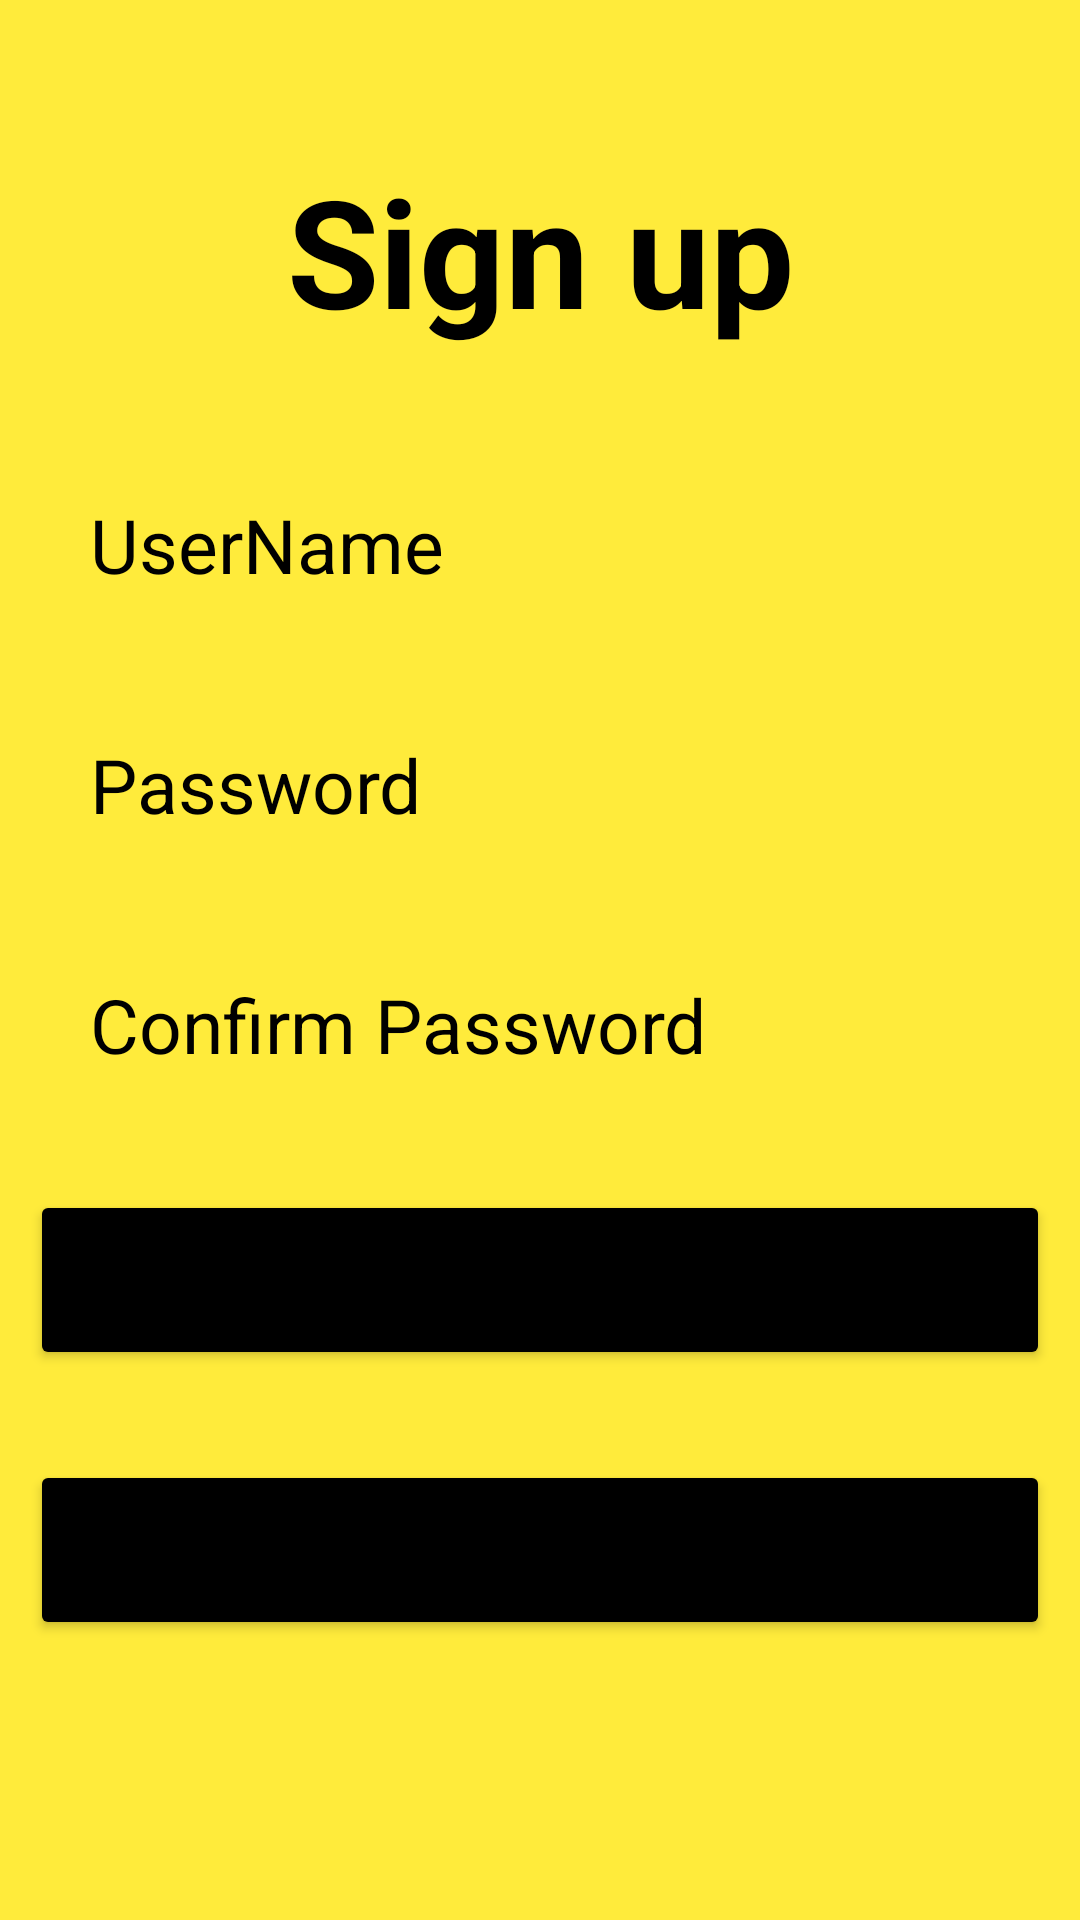

Write the Android layout XML for this screen, with the resource values it uses.
<!-- AndroidManifest.xml: application theme Theme.Assign_PRM -->
<!-- res/layout/activity_signup.xml -->
<?xml version="1.0" encoding="utf-8"?>
<LinearLayout xmlns:android="http://schemas.android.com/apk/res/android"
    xmlns:app="http://schemas.android.com/apk/res-auto"
    xmlns:tools="http://schemas.android.com/tools"
    android:layout_width="match_parent"
    android:layout_height="match_parent"
    android:padding="10dp"
    android:background="#FFEB3B"
    android:orientation="vertical"
    tools:context=".SignupActivity">

    <TextView
        android:layout_width="match_parent"
        android:layout_height="wrap_content"
        android:text="Sign up"
        android:textColor="@color/black"
        android:textSize="50dp"
        android:textStyle="bold"
        android:gravity="center_horizontal"
        android:layout_margin="40dp"
        android:layout_marginBottom="50dp"/>
    <EditText
        android:layout_width="match_parent"
        android:layout_height="50dp"
        android:id="@+id/username"
        android:hint="UserName"
        android:textSize="25dp"
        android:textColorHint="@color/black"
        android:background="@drawable/edittextbackground"
        android:layout_marginBottom="30dp"
        android:paddingLeft="20dp"/>
    <EditText
        android:layout_width="match_parent"
        android:layout_height="50dp"
        android:id="@+id/password"
        android:hint="Password"
        android:textSize="25dp"
        android:textColorHint="@color/black"
        android:background="@drawable/edittextbackground"
        android:layout_marginBottom="30dp"
        android:paddingLeft="20dp"/>
    <EditText
        android:layout_width="match_parent"
        android:layout_height="50dp"
        android:id="@+id/repassword"
        android:hint="Confirm Password"
        android:textSize="25dp"
        android:textColorHint="@color/black"
        android:background="@drawable/edittextbackground"
        android:layout_marginBottom="30dp"
        android:paddingLeft="20dp"/>

    <Button
        android:layout_width="match_parent"
        android:layout_height="60dp"
        android:id="@+id/signup"
        android:text="Register"
        android:textSize="20dp"
        android:backgroundTint="@color/black"
        android:layout_marginBottom="30dp"/>
    <Button
        android:layout_width="match_parent"
        android:layout_height="60dp"
        android:id="@+id/signin"
        android:text="Login"
        android:textSize="20dp"
        android:backgroundTint="@color/black"
        android:layout_marginBottom="30dp"/>


</LinearLayout>
<!-- resources referenced by this layout -->
<resources>
  <style name="Theme.Assign_PRM" parent="Theme.MaterialComponents.DayNight.DarkActionBar">
          
          <item name="colorPrimary">@color/purple_500</item>
          <item name="colorPrimaryVariant">@color/purple_700</item>
          <item name="colorOnPrimary">@color/white</item>
          
          <item name="colorSecondary">@color/teal_200</item>
          <item name="colorSecondaryVariant">@color/teal_700</item>
          <item name="colorOnSecondary">@color/black</item>
          
          <item name="android:statusBarColor">?attr/colorPrimaryVariant</item>
          
      </style>
  <!-- not gathered from this repository: default colours our renderer supplied (Android Studio template values) -->
  <color name="purple_500">#FF6200EE</color>
  <color name="purple_700">#FF3700B3</color>
  <color name="teal_200">#FF03DAC5</color>
  <color name="teal_700">#FF018786</color>
  <color name="black">#FF000000</color>
  <color name="white">#FFFFFFFF</color>
</resources>
